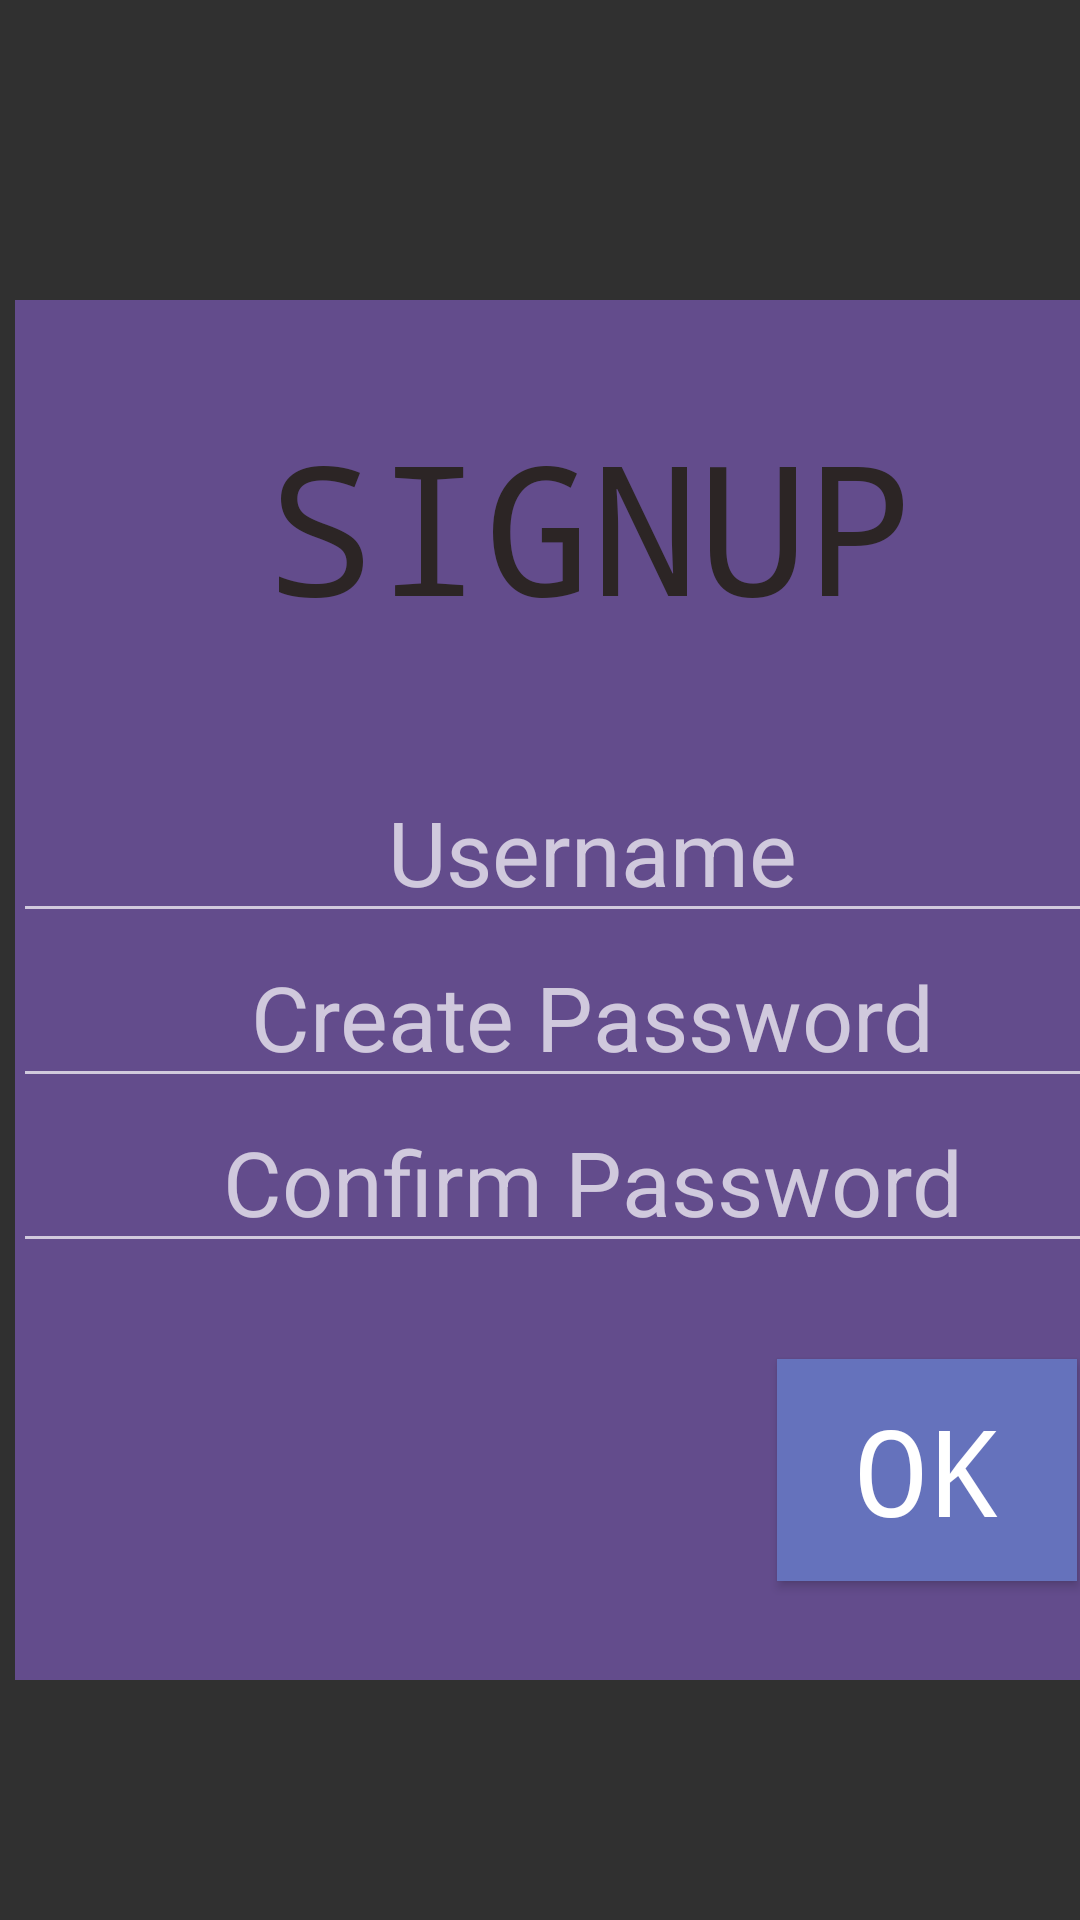

The Android layout XML behind this screen, and the referenced resources:
<!-- AndroidManifest.xml: application theme Theme.MeritMatch -->
<!-- res/layout/signup.xml -->
<FrameLayout xmlns:android="http://schemas.android.com/apk/res/android"
    xmlns:app="http://schemas.android.com/apk/res-auto"
    xmlns:tools="http://schemas.android.com/tools"
    android:layout_width="550dp"
    android:layout_height="900dp"
    android:orientation="horizontal">


    <androidx.constraintlayout.widget.ConstraintLayout
        android:layout_width="385dp"
        android:layout_height="460dp"
        android:layout_marginLeft="5dp"
        android:layout_marginTop="100dp"
        android:layout_marginRight="5dp"
        android:layout_marginBottom="50dp"
        android:background="#634C8C"
        android:orientation="horizontal">


        <ImageView
            android:id="@+id/medal"
            android:layout_width="wrap_content"
            android:layout_height="wrap_content"
            android:layout_marginStart="1dp"
            android:layout_marginBottom="375dp"
            app:layout_constraintBottom_toBottomOf="parent"
            app:layout_constraintEnd_toEndOf="parent"
            app:layout_constraintHorizontal_bias="1.0"
            app:layout_constraintStart_toStartOf="parent" />

        <EditText
            android:id="@+id/username"
            android:layout_width="386dp"
            android:layout_height="55dp"
            android:layout_marginTop="43dp"
            android:gravity="center"
            android:hint="Username"
            android:textSize="30dp"
            app:layout_constraintEnd_toEndOf="parent"
            app:layout_constraintTop_toBottomOf="@+id/textView2"></EditText>

        <EditText
            android:id="@+id/pd1"
            android:layout_width="386dp"
            android:layout_height="55dp"
            android:gravity="center"
            android:hint="Create Password"
            android:textSize="30dp"
            app:layout_constraintEnd_toEndOf="parent"
            app:layout_constraintTop_toBottomOf="@+id/username"></EditText>

        <EditText
            android:id="@+id/pd2"
            android:layout_width="386dp"
            android:layout_height="55dp"
            android:gravity="center"
            android:hint="Confirm Password"
            android:textSize="30dp"
            app:layout_constraintEnd_toEndOf="parent"
            app:layout_constraintTop_toBottomOf="@+id/pd1"></EditText>

        <TextView
            android:id="@+id/textView2"
            android:layout_width="236dp"
            android:layout_height="78dp"
            android:layout_marginTop="35dp"
            android:layout_marginEnd="75dp"
            android:fontFamily="monospace"
            android:gravity="center"
            android:text="SIGNUP"
            android:textColor="#2C2525"
            android:textSize="60dp"
            app:layout_constraintEnd_toEndOf="parent"
            app:layout_constraintTop_toTopOf="parent" />

        <Button
            android:id="@+id/ok"
            android:layout_width="100dp"
            android:layout_height="74dp"
            android:layout_marginEnd="31dp"
            android:layout_marginBottom="33dp"
            android:background="#6572BC"
            android:fontFamily="monospace"
            android:text="OK"
            android:textSize="40dp"
            app:layout_constraintBottom_toBottomOf="parent"
            app:layout_constraintEnd_toEndOf="parent" />

    </androidx.constraintlayout.widget.ConstraintLayout>

</FrameLayout>
<!-- resources referenced by this layout -->
<resources>
  <style name="Theme.MeritMatch" parent="Theme.AppCompat.NoActionBar" />
</resources>
